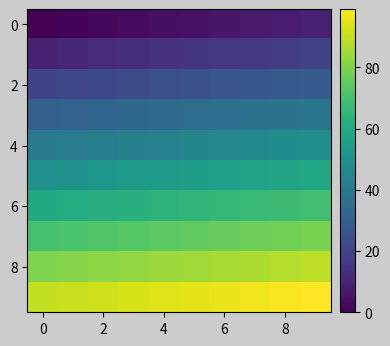

Write Python code to recreate this figure.
%matplotlib inline

import matplotlib.pyplot as plt
import numpy as np

plt.rcParams['savefig.facecolor'] = "0.8"


def example_plot(ax, fontsize=12):
    ax.plot([1, 2])

    ax.locator_params(nbins=3)
    ax.set_xlabel('x-label', fontsize=fontsize)
    ax.set_ylabel('y-label', fontsize=fontsize)
    ax.set_title('Title', fontsize=fontsize)

plt.close('all')
fig, ax = plt.subplots()
example_plot(ax, fontsize=24)

fig, ax = plt.subplots()
example_plot(ax, fontsize=24)
plt.tight_layout()

plt.close('all')

fig, ((ax1, ax2), (ax3, ax4)) = plt.subplots(nrows=2, ncols=2)
example_plot(ax1)
example_plot(ax2)
example_plot(ax3)
example_plot(ax4)

fig, ((ax1, ax2), (ax3, ax4)) = plt.subplots(nrows=2, ncols=2)
example_plot(ax1)
example_plot(ax2)
example_plot(ax3)
example_plot(ax4)
plt.tight_layout()

fig, ((ax1, ax2), (ax3, ax4)) = plt.subplots(nrows=2, ncols=2)
example_plot(ax1)
example_plot(ax2)
example_plot(ax3)
example_plot(ax4)
plt.tight_layout(pad=0.4, w_pad=0.5, h_pad=1.0)

plt.close('all')
fig = plt.figure()

ax1 = plt.subplot(221)
ax2 = plt.subplot(223)
ax3 = plt.subplot(122)

example_plot(ax1)
example_plot(ax2)
example_plot(ax3)

plt.tight_layout()

plt.close('all')
fig = plt.figure()

ax1 = plt.subplot2grid((3, 3), (0, 0))
ax2 = plt.subplot2grid((3, 3), (0, 1), colspan=2)
ax3 = plt.subplot2grid((3, 3), (1, 0), colspan=2, rowspan=2)
ax4 = plt.subplot2grid((3, 3), (1, 2), rowspan=2)

example_plot(ax1)
example_plot(ax2)
example_plot(ax3)
example_plot(ax4)

plt.tight_layout()

arr = np.arange(100).reshape((10, 10))

plt.close('all')
fig = plt.figure(figsize=(5, 4))

ax = plt.subplot(111)
im = ax.imshow(arr, interpolation="none")

plt.tight_layout()

import matplotlib.gridspec as gridspec

plt.close('all')
fig = plt.figure()

gs1 = gridspec.GridSpec(2, 1)
ax1 = fig.add_subplot(gs1[0])
ax2 = fig.add_subplot(gs1[1])

example_plot(ax1)
example_plot(ax2)

gs1.tight_layout(fig)

fig = plt.figure()

gs1 = gridspec.GridSpec(2, 1)
ax1 = fig.add_subplot(gs1[0])
ax2 = fig.add_subplot(gs1[1])

example_plot(ax1)
example_plot(ax2)

gs1.tight_layout(fig, rect=[0, 0, 0.5, 1])

fig = plt.figure()

gs1 = gridspec.GridSpec(2, 1)
ax1 = fig.add_subplot(gs1[0])
ax2 = fig.add_subplot(gs1[1])

example_plot(ax1)
example_plot(ax2)

gs1.tight_layout(fig, rect=[0, 0, 0.5, 1])

gs2 = gridspec.GridSpec(3, 1)

for ss in gs2:
    ax = fig.add_subplot(ss)
    example_plot(ax)
    ax.set_title("")
    ax.set_xlabel("")

ax.set_xlabel("x-label", fontsize=12)

gs2.tight_layout(fig, rect=[0.5, 0, 1, 1], h_pad=0.5)

# We may try to match the top and bottom of two grids ::
top = min(gs1.top, gs2.top)
bottom = max(gs1.bottom, gs2.bottom)

gs1.update(top=top, bottom=bottom)
gs2.update(top=top, bottom=bottom)
plt.show()

fig = plt.gcf()

gs1 = gridspec.GridSpec(2, 1)
ax1 = fig.add_subplot(gs1[0])
ax2 = fig.add_subplot(gs1[1])

example_plot(ax1)
example_plot(ax2)

gs1.tight_layout(fig, rect=[0, 0, 0.5, 1])

gs2 = gridspec.GridSpec(3, 1)

for ss in gs2:
    ax = fig.add_subplot(ss)
    example_plot(ax)
    ax.set_title("")
    ax.set_xlabel("")

ax.set_xlabel("x-label", fontsize=12)

gs2.tight_layout(fig, rect=[0.5, 0, 1, 1], h_pad=0.5)

top = min(gs1.top, gs2.top)
bottom = max(gs1.bottom, gs2.bottom)

gs1.update(top=top, bottom=bottom)
gs2.update(top=top, bottom=bottom)

top = min(gs1.top, gs2.top)
bottom = max(gs1.bottom, gs2.bottom)

gs1.tight_layout(fig, rect=[None, 0 + (bottom-gs1.bottom),
                            0.5, 1 - (gs1.top-top)])
gs2.tight_layout(fig, rect=[0.5, 0 + (bottom-gs2.bottom),
                            None, 1 - (gs2.top-top)],
                 h_pad=0.5)

from mpl_toolkits.axes_grid1 import Grid

plt.close('all')
fig = plt.figure()
grid = Grid(fig, rect=111, nrows_ncols=(2, 2),
            axes_pad=0.25, label_mode='L',
            )

for ax in grid:
    example_plot(ax)
ax.title.set_visible(False)

plt.tight_layout()

plt.close('all')
arr = np.arange(100).reshape((10, 10))
fig = plt.figure(figsize=(4, 4))
im = plt.imshow(arr, interpolation="none")

plt.colorbar(im, use_gridspec=True)

plt.tight_layout()

from mpl_toolkits.axes_grid1 import make_axes_locatable

plt.close('all')
arr = np.arange(100).reshape((10, 10))
fig = plt.figure(figsize=(4, 4))
im = plt.imshow(arr, interpolation="none")

divider = make_axes_locatable(plt.gca())
cax = divider.append_axes("right", "5%", pad="3%")
plt.colorbar(im, cax=cax)

plt.tight_layout()